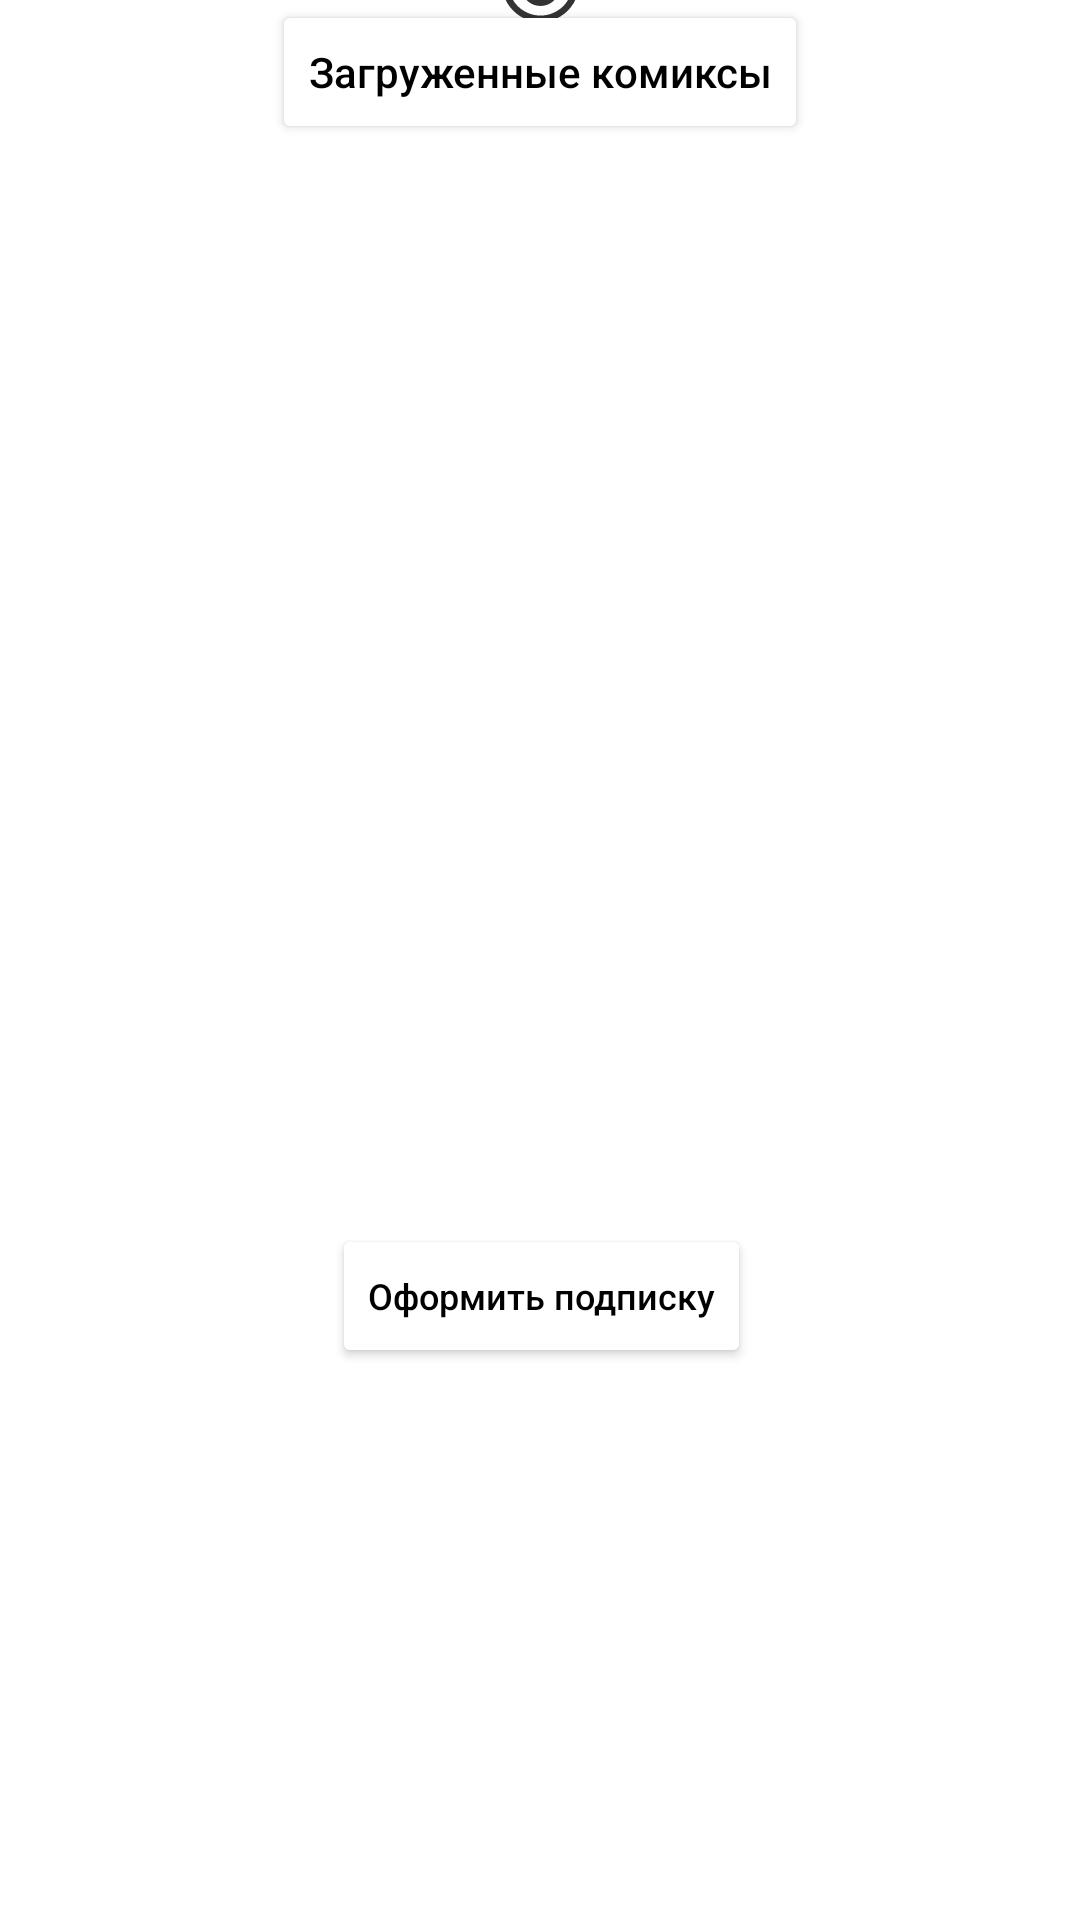

Here is an Android app screen rendered from its layout file. Give the layout XML and the strings, colors and styles it references.
<!-- AndroidManifest.xml: application theme Theme.FunRead -->
<!-- res/layout/activity_main.xml -->
<?xml version="1.0" encoding="utf-8"?>
<androidx.constraintlayout.widget.ConstraintLayout xmlns:android="http://schemas.android.com/apk/res/android"
    xmlns:app="http://schemas.android.com/apk/res-auto"
    xmlns:tools="http://schemas.android.com/tools"
    android:layout_width="match_parent"
    android:layout_height="match_parent"
    tools:context=".MainActivity">

    <Button
        android:id="@+id/get_subscribe"
        android:layout_width="wrap_content"
        android:layout_height="wrap_content"
        android:layout_marginBottom="184dp"
        android:backgroundTint="#FFFFFF"
        android:text="Оформить подписку"
        android:textAllCaps="false"
        android:textColor="#000000"
        android:textSize="12sp"
        app:layout_constraintBottom_toBottomOf="parent"
        app:layout_constraintEnd_toEndOf="parent"
        app:layout_constraintHorizontal_bias="0.502"
        app:layout_constraintStart_toStartOf="parent"
        app:strokeColor="#000000"
        app:strokeWidth="1sp" />

    <TextView
        android:id="@+id/textView"
        android:layout_width="288dp"
        android:layout_height="90dp"
        android:text="@string/funread"
        android:textAlignment="center"
        android:textSize="20sp"
        app:layout_constraintBottom_toTopOf="@+id/catalog_c"
        app:layout_constraintLeft_toLeftOf="parent"
        app:layout_constraintRight_toRightOf="parent"
        app:layout_constraintTop_toTopOf="parent"
        app:layout_constraintVertical_bias="0.553" />

    <ImageView
        android:id="@+id/imageView"
        android:layout_width="wrap_content"
        android:layout_height="wrap_content"
        app:layout_constraintBottom_toBottomOf="@+id/textView"
        app:layout_constraintEnd_toEndOf="@+id/textView"
        app:layout_constraintStart_toStartOf="@+id/textView"
        app:layout_constraintTop_toTopOf="@+id/textView"
        app:layout_constraintVertical_bias="0.875"
        app:srcCompat="@drawable/smile"
        android:contentDescription="@string/todo" />

    <Button
        android:id="@+id/catalog_c"
        android:layout_width="wrap_content"
        android:layout_height="wrap_content"
        android:backgroundTint="#FFFFFF"
        android:text="Каталог комиксов"
        android:textAllCaps="false"
        android:textColor="#000000"
        app:layout_constraintBottom_toTopOf="@+id/upload_c"
        app:layout_constraintEnd_toEndOf="parent"
        app:layout_constraintHorizontal_bias="0.502"
        app:layout_constraintStart_toStartOf="parent"
        app:layout_constraintTop_toTopOf="parent"
        app:layout_constraintVertical_bias="0.943"
        app:strokeColor="#000000"
        app:strokeWidth="1sp" />

    <Button
        android:id="@+id/upload_c"
        android:layout_width="wrap_content"
        android:layout_height="wrap_content"
        android:backgroundTint="#FFFFFF"
        android:text="Загруженные комиксы"
        android:textAllCaps="false"
        android:textColor="#000000"
        app:layout_constraintEnd_toEndOf="parent"
        app:layout_constraintStart_toStartOf="parent"
        app:strokeColor="#000000"
        app:strokeWidth="1sp"
        tools:layout_editor_absoluteY="332dp" />

</androidx.constraintlayout.widget.ConstraintLayout>
<!-- resources referenced by this layout -->
<resources>
  <!-- drawable smile: vector/xml drawable (drawable, 2997 chars, omitted) -->
  <string name="funread">Добро пожаловать в FunRead! Мы ждали тебя!</string>
  <string name="todo">TODO</string>
  <style name="Theme.FunRead" parent="Theme.MaterialComponents.DayNight.DarkActionBar">
          
          <item name="colorPrimary">@color/purple_500</item>
          <item name="colorPrimaryVariant">@color/purple_700</item>
          <item name="colorOnPrimary">@color/white</item>
          
          <item name="colorSecondary">@color/teal_200</item>
          <item name="colorSecondaryVariant">@color/teal_700</item>
          <item name="colorOnSecondary">@color/black</item>
          
          <item name="android:statusBarColor" tools:targetApi="l">?attr/colorPrimaryVariant</item>
          
      </style>
  <!-- not gathered from this repository: default colours our renderer supplied (Android Studio template values) -->
  <color name="purple_500">#FF6200EE</color>
  <color name="purple_700">#FF3700B3</color>
  <color name="teal_200">#FF03DAC5</color>
  <color name="teal_700">#FF018786</color>
  <color name="black">#FF000000</color>
  <color name="white">#FFFFFFFF</color>
</resources>
